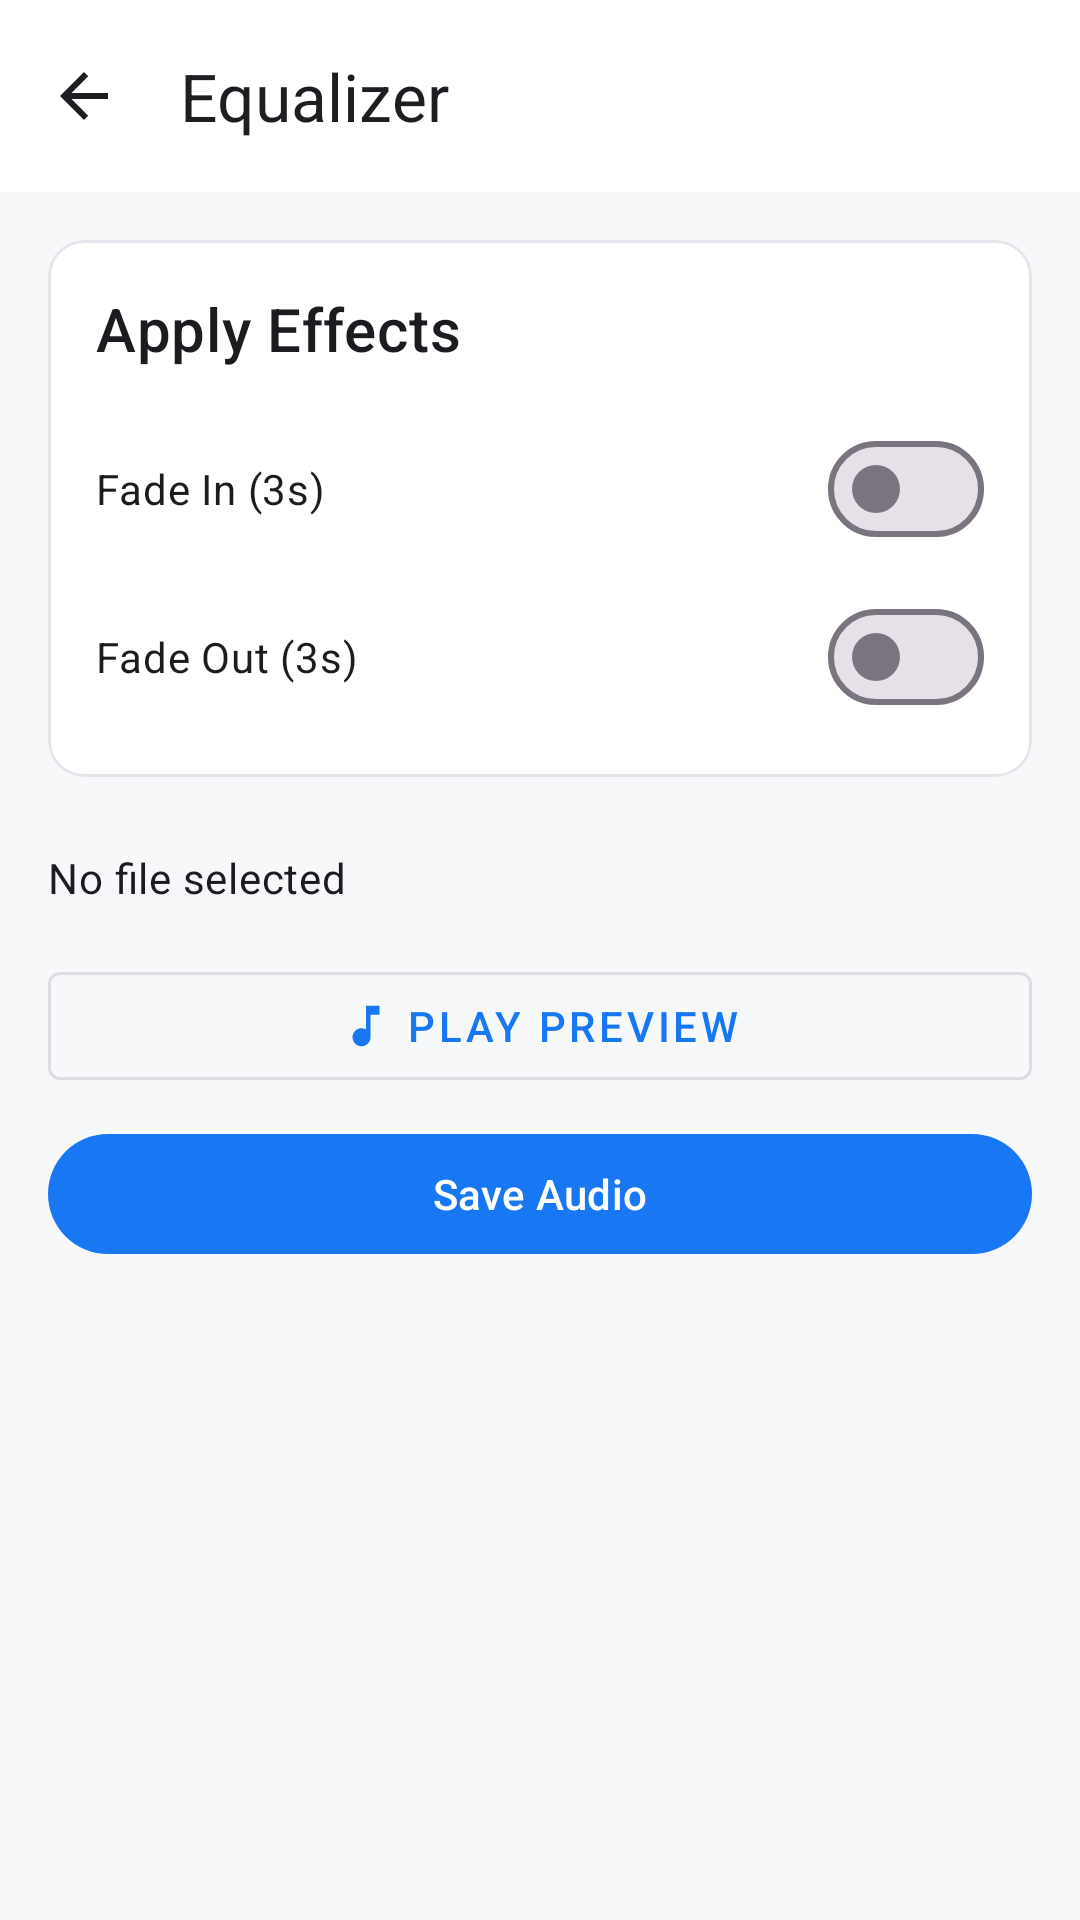

Android layout source for this screen:
<!-- AndroidManifest.xml: application theme Theme.Img2PDF -->
<!-- res/layout/activity_equalizer.xml -->
<?xml version="1.0" encoding="utf-8"?>
<androidx.coordinatorlayout.widget.CoordinatorLayout xmlns:android="http://schemas.android.com/apk/res/android"
    xmlns:app="http://schemas.android.com/apk/res-auto"
    xmlns:tools="http://schemas.android.com/tools"
    android:layout_width="match_parent"
    android:layout_height="match_parent"
    android:background="?android:attr/colorBackground"
    tools:context=".EqualizerActivity">

    <com.google.android.material.appbar.AppBarLayout
        android:layout_width="match_parent"
        android:layout_height="wrap_content"
        app:elevation="0dp"
        android:background="?attr/colorSurface"
        android:theme="@style/ThemeOverlay.AppCompat.DayNight.ActionBar">

        <com.google.android.material.appbar.MaterialToolbar
            android:id="@+id/toolbar"
            android:layout_width="match_parent"
            android:layout_height="?attr/actionBarSize"
            app:title="@string/tool_equalizer"
            app:titleTextColor="?attr/colorOnSurface"
            app:navigationIcon="@drawable/ic_arrow_back" />

    </com.google.android.material.appbar.AppBarLayout>

    <androidx.core.widget.NestedScrollView
        android:layout_width="match_parent"
        android:layout_height="match_parent"
        app:layout_behavior="@string/appbar_scrolling_view_behavior">

        <LinearLayout
            android:layout_width="match_parent"
            android:layout_height="wrap_content"
            android:orientation="vertical"
            android:padding="16dp">

            <com.google.android.material.card.MaterialCardView
                android:layout_width="match_parent"
                android:layout_height="wrap_content"
                android:layout_marginBottom="24dp"
                app:cardCornerRadius="12dp"
                app:cardElevation="0dp"
                app:strokeWidth="1dp"
                app:strokeColor="@color/stroke_color"
                app:cardBackgroundColor="@color/surface_white">

                <LinearLayout
                    android:layout_width="match_parent"
                    android:layout_height="wrap_content"
                    android:orientation="vertical"
                    android:padding="16dp">

                    <TextView
                        android:id="@+id/eqLabel"
                        android:layout_width="wrap_content"
                        android:layout_height="wrap_content"
                        android:text="Apply Effects"
                        android:textAppearance="?attr/textAppearanceHeadline6"
                        android:layout_marginBottom="16dp"/>

                    <com.google.android.material.materialswitch.MaterialSwitch
                        android:id="@+id/fadeInSwitch"
                        android:layout_width="match_parent"
                        android:layout_height="wrap_content"
                        android:text="Fade In (3s)"
                        android:layout_marginBottom="8dp"/>

                    <com.google.android.material.materialswitch.MaterialSwitch
                        android:id="@+id/fadeOutSwitch"
                        android:layout_width="match_parent"
                        android:layout_height="wrap_content"
                        android:text="Fade Out (3s)" />

                </LinearLayout>
            </com.google.android.material.card.MaterialCardView>

            <TextView
                android:id="@+id/fileInfoText"
                android:layout_width="match_parent"
                android:layout_height="wrap_content"
                android:layout_marginBottom="16dp"
                android:text="No file selected"
                android:textAppearance="?attr/textAppearanceBody2" />

            <com.google.android.material.button.MaterialButton
                android:id="@+id/playButton"
                style="@style/Widget.MaterialComponents.Button.OutlinedButton"
                android:layout_width="match_parent"
                android:layout_height="wrap_content"
                android:layout_marginBottom="8dp"
                android:text="@string/play_preview"
                app:icon="@drawable/ic_music"
                app:iconGravity="textStart" />

            <com.google.android.material.button.MaterialButton
                android:id="@+id/saveButton"
                android:layout_width="match_parent"
                android:layout_height="wrap_content"
                android:text="Save Audio" />

            <ProgressBar
                android:id="@+id/progressBar"
                android:layout_width="wrap_content"
                android:layout_height="wrap_content"
                android:layout_gravity="center"
                android:layout_marginTop="16dp"
                android:visibility="gone" />

        </LinearLayout>
    </androidx.core.widget.NestedScrollView>

</androidx.coordinatorlayout.widget.CoordinatorLayout>
<!-- resources referenced by this layout -->
<resources>
  <color name="stroke_color">#E4E6EB</color>
  <color name="surface_white">#FFFFFF</color>
  <!-- drawable ic_arrow_back (drawable) -->
  <vector xmlns:android="http://schemas.android.com/apk/res/android"
      android:width="24dp"
      android:height="24dp"
      android:viewportWidth="24.0"
      android:viewportHeight="24.0"
      android:tint="?attr/colorOnSurface">
      <path
          android:fillColor="@android:color/white"
          android:pathData="M20,11H7.83l5.59,-5.59L12,4l-8,8 8,8 1.41,-1.41L7.83,13H20v-2z"/>
  </vector>
  <!-- drawable ic_music (drawable) -->
  <vector xmlns:android="http://schemas.android.com/apk/res/android"
      android:width="24dp"
      android:height="24dp"
      android:viewportWidth="24.0"
      android:viewportHeight="24.0">
      <path
          android:fillColor="#FF000000"
          android:pathData="M12,3v10.55c-0.59,-0.34 -1.27,-0.55 -2,-0.55c-2.21,0 -4,1.79 -4,4s1.79,4 4,4s4,-1.79 4,-4V7h4V3h-6z"/>
  </vector>
  <string name="appbar_scrolling_view_behavior" translatable="false">com.google.android.material.appbar.AppBarLayout$ScrollingViewBehavior</string>
  <string name="play_preview">Play Preview</string>
  <string name="tool_equalizer">Equalizer</string>
  <style name="Theme.Img2PDF" parent="Theme.Material3.DayNight.NoActionBar">
          
          <item name="colorPrimary">@color/primary_blue</item>
          <item name="colorOnPrimary">@color/white</item>
          <item name="colorPrimaryContainer">@color/background_gray</item>
          <item name="colorOnPrimaryContainer">@color/text_primary</item>
          
          <item name="colorSecondary">@color/primary_blue</item>
          <item name="colorOnSecondary">@color/white</item>
          <item name="colorSecondaryContainer">@color/background_gray</item>
          <item name="colorOnSecondaryContainer">@color/text_primary</item>
  
          <item name="android:colorBackground">@color/background_gray</item>
          <item name="colorSurface">@color/surface_white</item>
          <item name="colorOnSurface">@color/text_primary</item>
          <item name="colorSurfaceVariant">@color/background_gray</item>
          <item name="colorOnSurfaceVariant">@color/text_secondary</item>
  
          <item name="android:statusBarColor">@color/surface_white</item>
          <item name="android:windowLightStatusBar">true</item>
      </style>
  <color name="primary_blue">#1877F2</color>
  <color name="white">#FFFFFFFF</color>
  <color name="background_gray">#F7F8FA</color>
  <color name="text_primary">#1C1E21</color>
  <color name="text_secondary">#65676B</color>
</resources>
